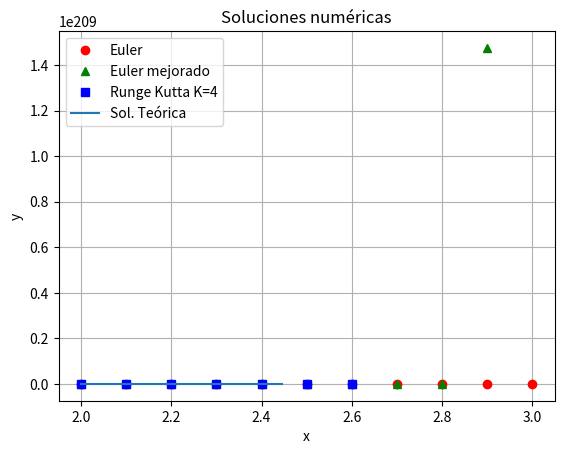

Recreate this plot in Python.
# -*- coding: utf-8 -*-
"""
Created on Wed Jun 11 19:55:56 2025

@author: tamar
"""

# Prueba 6: 
    # 1) datos fijos de entrada: x0,y0,xf,h
    # 2) f(x,y) = x*y^2 ()no lineal en y)
    # 3) 3 métodos
    # 4) el método del módulo Scypy no aproxima bien en todo el intervalo (por no ser lineal), así 
    # que se recorta la iteración hasta el paso 5 para poder comparar.


import numpy as np

# Ingresar datos de la ecuación diferencial (PVI):    

# Ingresar valores iniciales(x0,y0) =
x0 = 2
y0 = 1

# Ingresar datos del paso y del x final:
xf = 3
h = 0.1

# Ingresar métodos a realizar:

metodos = ['euler','euler-mejorado', 'runge-kutta']

from sympy import symbols, sympify

# Definir las variables
x, y = symbols('x y')

# Ingresar función como texto
entrada = x*(y**2)

# Convertir el texto en expresión simbólica
f = sympify(entrada)

#Pasos totales de los métodos:
pasos_totales = int((xf-x0)/h)+1


# Convertir f a función numérica para usar en el solver:
from sympy.utilities.lambdify import lambdify

f_num = lambdify((x, y), f, 'numpy')

# Definir la función de la EDO: dy/dx = 2x+y

def modelo(x, y):
    
    return f_num(x, y)

#Solución teórica (si la hubiera):    
    
from scipy.integrate import solve_ivp

# Condiciones iniciales: y(0) = 1
sol2 = solve_ivp(modelo, [x0, xf], [y0], t_eval=np.linspace(x0, xf, 100))

# Solución téorica muestreada sólo en los intervalos necesarios:
sol3 = solve_ivp(modelo, [x0, xf], [y0], t_eval=np.linspace(x0, xf, pasos_totales))

s3 = np.array(sol3.y[0])
    
# Función euler: 
def euler(x_inicial,y_inicial,x_final,paso):
    """
    Parameters
    ----------
    x_inicial : TYPE float
        DESCRIPTION. (variable independiente) tiempo inicial
    y_inicial : TYPE float
        DESCRIPTION. (variable dependiente) posición inicial de la y incógnita
    x_final : TYPE float
        DESCRIPTION.(variable independiente) tiempo final
    paso : TYPE float
        DESCRIPTION. longitud del paso por iteración

    Returns
    -------
    par (dupla) array (xi,yi) de la solución numérica del PVI 

    """
    total_pasos = int((x_final-x_inicial)/paso)+1
    par_xy = np.zeros((total_pasos,2))
    
    par_xy[0,0] += x_inicial
    par_xy[0,1] += y_inicial
    
    for i in range(1,total_pasos):
        par_xy[i,0] += x_inicial+ paso*i 
        par_xy[i,1] += par_xy[i-1,1]+f.subs({x: par_xy[i-1,0], y: par_xy[i-1,1]})*paso
    return par_xy

# Función euler mejorado: 
def eulermejorado(x_inicial,y_inicial,x_final,paso):
    """
    Parameters
    ----------
    x_inicial : TYPE float
        DESCRIPTION. (variable independiente) tiempo inicial
    y_inicial : TYPE float
        DESCRIPTION. (variable dependiente) posición inicial de la y incógnita
    x_final : TYPE float
        DESCRIPTION.(variable independiente) tiempo final
    paso : TYPE float
        DESCRIPTION. longitud del paso por iteración

    Returns
    -------
    par (dupla) array (xi,yi) de la solución numérica del PVI 

    """
    total_pasos = int((x_final-x_inicial)/paso)+1
    par = np.zeros((total_pasos,2))
    
    par[0,0] += x_inicial
    par[0,1] += y_inicial
    
    for i in range(1,total_pasos):
        par[i,0] += x_inicial+ paso*i 
        f_anterior = f.subs({x: par[i-1,0], y: par[i-1,1]}) # f evaluada en paso anterior
        y_euler = par[i-1,1]+paso*(f_anterior)#euler para yi actual
        f_actual = f.subs({x: par[i,0], y: y_euler})
        par[i,1] += par[i-1,1]+(f_anterior+f_actual)*paso/2
    
    return par


# Función Runge-Kutta:
def rungekutta(x_inicial,y_inicial,x_final,paso):
    """
    Parameters
    ----------
    x_inicial : TYPE float
        DESCRIPTION. (variable independiente) tiempo inicial
    y_inicial : TYPE float
        DESCRIPTION. (variable dependiente) posición inicial de la y incógnita
    x_final : TYPE float
        DESCRIPTION.(variable independiente) tiempo final
    paso : TYPE float
        DESCRIPTION. longitud del paso por iteración

    Returns
    -------
    par (dupla) array (xi,yi) de la solución numérica del PVI 

    """
    total_pasos = int((x_final-x_inicial)/paso)+1
    par_xy = np.zeros((total_pasos,2))
    
    par_xy[0,0] += x_inicial
    par_xy[0,1] += y_inicial
    
    for i in range(1,total_pasos):
        par_xy[i,0] += x_inicial+ paso*i 
        k1 = f.subs({x: par_xy[i-1,0], y: par_xy[i-1,1]})
        k2 = f.subs({x: par_xy[i-1,0]+paso/2, y: par_xy[i-1,1]+k1*paso/2})
        k3 = f.subs({x: par_xy[i-1,0]+paso/2, y: par_xy[i-1,1]+k2*paso/2})
        k4 = f.subs({x: par_xy[i-1,0]+paso, y: par_xy[i-1,1]+k3*paso})        
        par_xy[i,1] += par_xy[i-1,1]+(k1+2*k2+2*k3+k4)*paso/6
        
    return par_xy

import matplotlib.pyplot as plt
from numpy import linalg as LA

# Lista con errores: 
    
errores_valor = []
errores_nombre = []

for metodo in metodos:
    if (metodo=='euler'):
        # Llamar a la función Euler y calcular:  
        pares_euler = euler(x0,y0,xf,h)
        plt.plot(pares_euler[:,0], pares_euler[:,1],'ro', label = 'Euler')
        # Calcular error y poner en lista de errores:
        error_euler = LA.norm(s3-np.array(pares_euler[:5, 1]))**2
        errores_valor.append([error_euler])
        errores_nombre.append('euler')
    elif (metodo=='euler-mejorado'):
        # Llamar a la función Euler mejorada y calcular:
        pares_eulermejorado = eulermejorado(x0,y0,xf,h)
        plt.plot(pares_eulermejorado[:,0],pares_eulermejorado[:,1],'g^', label = 'Euler mejorado')
        # Calcular error y poner en lista de errores:
        error_eulermejorado = LA.norm(s3-np.array(pares_eulermejorado[0:5, 1]))**2
        errores_valor.append([error_eulermejorado])
        errores_nombre.append('euler-mejorado')
    elif (metodo=='runge-kutta'):
        # Llamar a la función Runge Kutta, calcular y graficar:
        pares_rungekutta = rungekutta(x0,y0,xf,h)
        plt.plot(pares_rungekutta[:,0],pares_rungekutta[:,1],'bs', label = 'Runge Kutta K=4')
        # Calcular error y poner en lista de errores:
        error_rungekutta = LA.norm(s3-np.array(pares_rungekutta[0:5, 1]))**2
        errores_valor.append([error_rungekutta])
        errores_nombre.append('runge-kutta')

           
# Graficar todas las soluciones obtenidas en un mismo gráfico
        
plt.plot(sol2.t, sol2.y[0], label = 'Sol. Teórica')
plt.ylabel('y')
plt.xlabel('x')
plt.title("Soluciones numéricas")
plt.legend()
plt.grid(True)       # Muestra la cuadrícula

# Mostrar el gráfico:
plt.show()

#Comparar soluciones con norma y cálculo del error:
    
minimo = min(errores_valor)

for i in range(len(errores_valor)):
    if (errores_valor[i]== minimo):
        print(f"El método que mejor aproxima es {errores_nombre[i]} con error ", minimo)

    
# Armar tabla de datos comparativa con pandas:

import pandas as pd

# Armo dicccionario con los métodos usados y valores hallados:

valores_x = np.zeros(5)
for i in range(5):
    valores_x[i] += x0+ h*i 
    

clave = ["x_i", "Sol. Teórica"]
valores = [valores_x, s3 ]
for i in range(len(metodos)):
    clave.extend([metodos[i]])
    if (metodos[i]=='euler'):
        valores.extend([pares_euler[0:5,1]])
    elif (metodos[i]=='euler-mejorado'):
        valores.extend([pares_eulermejorado[0:5,1]])
    elif (metodos[i]=='runge-kutta'):
        valores.extend([pares_rungekutta[0:5,1]])
        
d = {}
for i in range(len(clave)):
    d[clave[i]] = valores[i]


df =pd.DataFrame(d)

print(df)

# # Preguntar al usuario si quiere armar tabla de excel con valores:
    
# opcion = input('¿Quiere imprimir los datos en una tabla de excel? S/N: ') 
# # Nombre del archivo de Excel donde deseas almacenar los datos
# nombre_archivo = "datos.xlsx"


# if (opcion=="S"):
#     df.to_excel(nombre_archivo, index=False)
    
 
